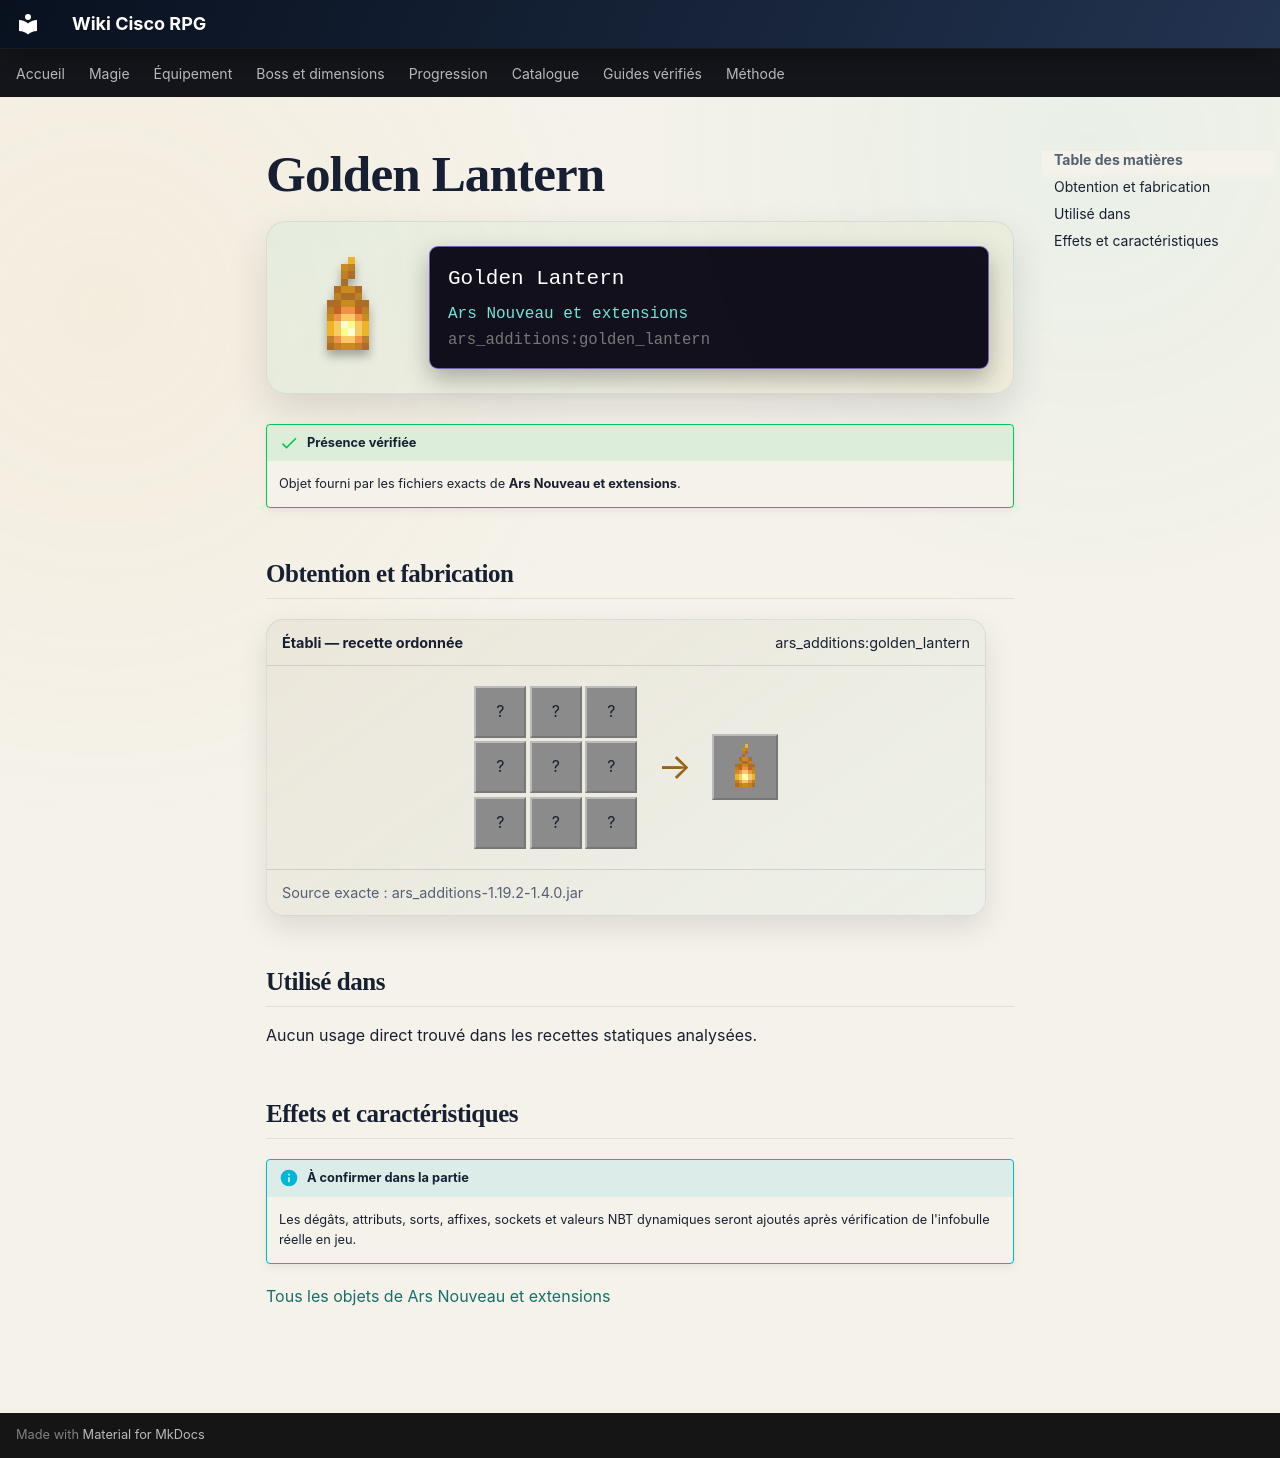

repository: Kloups-Dev/wiki-cisco-rpg · page: catalogue/objets/ars_additions/golden_lantern/index.html · generator: mkdocs

# Golden Lantern

<div class="mc-item-showcase">
<img class="mc-item-icon" src="../../../../assets/generated/items/ars_additions/golden_lantern.png" alt="Golden Lantern">
<div class="mc-tooltip-card">
<div class="mc-tooltip-card__name">Golden Lantern</div>
<div class="mc-tooltip-card__mod">Ars Nouveau et extensions</div>
<div class="mc-tooltip-card__id">ars_additions:golden_lantern</div>
</div>
</div>

!!! success "Présence vérifiée"
    Objet fourni par les fichiers exacts de **Ars Nouveau et extensions**.

## Obtention et fabrication

<div class="jei-recipe"><div class="jei-recipe__head"><strong>Établi — recette ordonnée</strong><span>ars_additions:golden_lantern</span></div><div class="jei-recipe__body"><div class="jei-grid"><span class="jei-slot" title="Iron Nugget (minecraft:iron_nugget)">?</span><span class="jei-slot" title="Gold Nugget (minecraft:gold_nugget)">?</span><span class="jei-slot" title="Iron Nugget (minecraft:iron_nugget)">?</span><span class="jei-slot" title="Gold Nugget (minecraft:gold_nugget)">?</span><span class="jei-slot" title="Torch (minecraft:torch)">?</span><span class="jei-slot" title="Gold Nugget (minecraft:gold_nugget)">?</span><span class="jei-slot" title="Iron Nugget (minecraft:iron_nugget)">?</span><span class="jei-slot" title="Gold Nugget (minecraft:gold_nugget)">?</span><span class="jei-slot" title="Iron Nugget (minecraft:iron_nugget)">?</span></div><span class="jei-arrow">→</span><span class="jei-slot jei-slot--result"><img src="../../../../assets/generated/items/ars_additions/golden_lantern.png" alt=""></span></div><div class="jei-recipe__source">Source exacte : ars_additions-1.19.2-1.4.0.jar</div></div>

## Utilisé dans

Aucun usage direct trouvé dans les recettes statiques analysées.

## Effets et caractéristiques

!!! info "À confirmer dans la partie"
    Les dégâts, attributs, sorts, affixes, sockets et valeurs NBT dynamiques seront ajoutés après vérification de l'infobulle réelle en jeu.

[Tous les objets de Ars Nouveau et extensions](../../../contenu/ars-nouveau.md)
